Photos from the image-classification dataset "radiographs" in the GitHub repository RakeshReddy21/Weld-radiography-CNN. Its 2 classes are: crack, porosity.

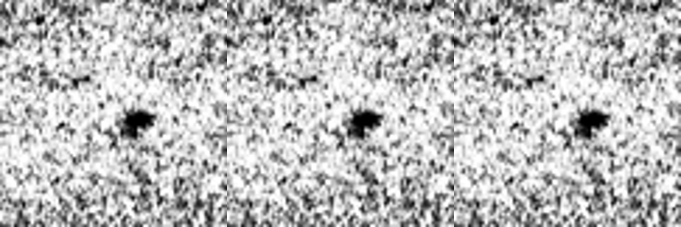
Label: porosity

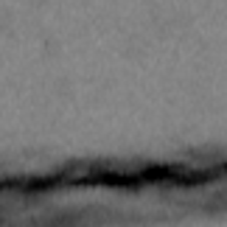
Label: crack

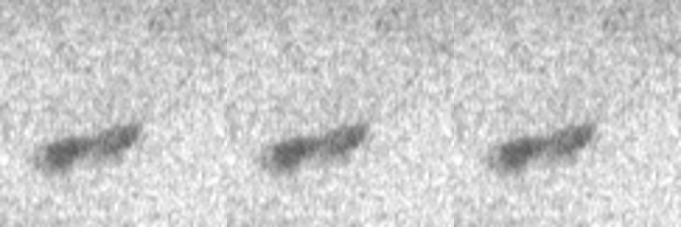
Label: porosity

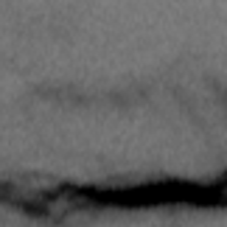
Label: crack

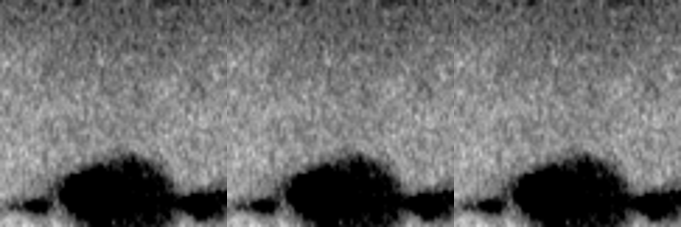
Label: porosity

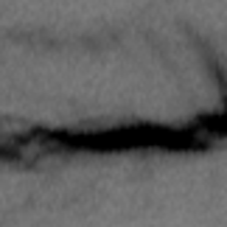
Label: crack
